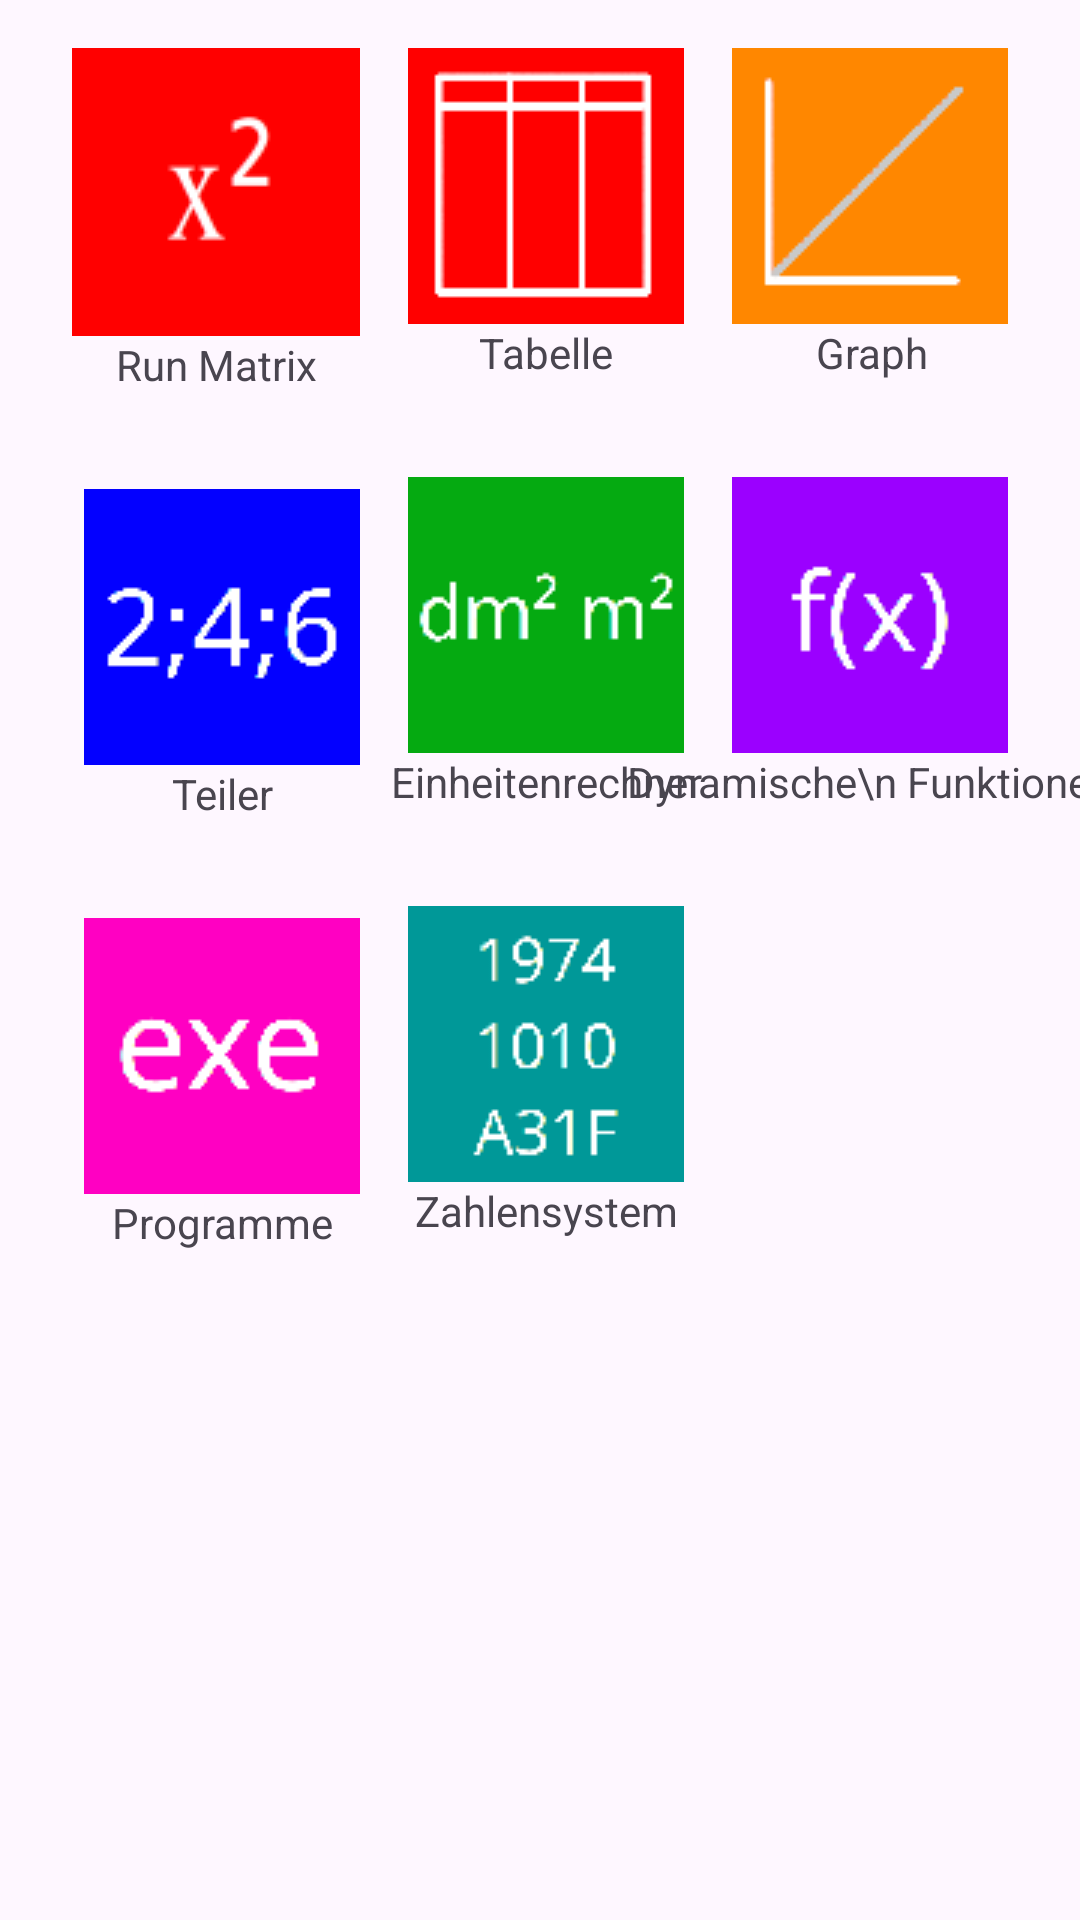

Produce the Android XML layout that renders to this screen, including the resource entries it uses.
<!-- AndroidManifest.xml: application theme Theme.Mathematicus -->
<!-- res/layout/activity_menu.xml -->
<?xml version="1.0" encoding="utf-8"?>
<androidx.constraintlayout.widget.ConstraintLayout xmlns:android="http://schemas.android.com/apk/res/android"
    xmlns:app="http://schemas.android.com/apk/res-auto"
    xmlns:tools="http://schemas.android.com/tools"
    android:id="@+id/root"
    android:layout_width="match_parent"
    android:layout_height="match_parent"
    tools:context=".Menu">

    <ImageView
        android:id="@+id/matrix"
        android:layout_width="wrap_content"
        android:layout_height="wrap_content"
        android:layout_marginStart="24dp"
        android:layout_marginTop="16dp"
        android:elevation="0dp"
        app:layout_constraintStart_toStartOf="parent"
        app:layout_constraintTop_toTopOf="parent"
        app:srcCompat="@drawable/rechner" />

    <TextView
        android:id="@+id/textView3"
        android:layout_width="wrap_content"
        android:layout_height="wrap_content"
        android:text="Run Matrix"
        app:layout_constraintEnd_toEndOf="@+id/matrix"
        app:layout_constraintStart_toStartOf="@+id/matrix"
        app:layout_constraintTop_toBottomOf="@+id/matrix" />

    <ImageView
        android:id="@+id/table"
        android:layout_width="wrap_content"
        android:layout_height="wrap_content"
        android:layout_marginTop="16dp"
        app:layout_constraintEnd_toStartOf="@+id/graph_set"
        app:layout_constraintStart_toEndOf="@+id/matrix"
        app:layout_constraintTop_toTopOf="parent"
        app:srcCompat="@drawable/table" />

    <TextView
        android:id="@+id/textView7"
        android:layout_width="wrap_content"
        android:layout_height="wrap_content"
        android:text="Tabelle"
        app:layout_constraintEnd_toEndOf="@+id/table"
        app:layout_constraintStart_toStartOf="@+id/table"
        app:layout_constraintTop_toBottomOf="@+id/table" />

    <ImageView
        android:id="@+id/graph_set"
        android:layout_width="wrap_content"
        android:layout_height="wrap_content"
        android:layout_marginTop="16dp"
        android:layout_marginEnd="24dp"
        android:elevation="0dp"
        app:layout_constraintEnd_toEndOf="parent"
        app:layout_constraintTop_toTopOf="parent"
        app:srcCompat="@drawable/graph" />

    <TextView
        android:id="@+id/textView"
        android:layout_width="wrap_content"
        android:layout_height="wrap_content"
        android:text="Graph"
        app:layout_constraintEnd_toEndOf="@+id/graph_set"
        app:layout_constraintHorizontal_bias="0.514"
        app:layout_constraintStart_toStartOf="@+id/graph_set"
        app:layout_constraintTop_toBottomOf="@+id/graph_set" />

    <ImageView
        android:id="@+id/einheitenrechner"
        android:layout_width="wrap_content"
        android:layout_height="wrap_content"
        android:layout_marginTop="32dp"
        app:layout_constraintEnd_toEndOf="@+id/table"
        app:layout_constraintStart_toStartOf="@+id/table"
        app:layout_constraintTop_toBottomOf="@+id/textView7"
        app:srcCompat="@drawable/einheitsrechner" />

    <TextView
        android:id="@+id/textView4"
        android:layout_width="wrap_content"
        android:layout_height="wrap_content"
        android:text="Einheitenrechner"
        app:layout_constraintEnd_toEndOf="@+id/einheitenrechner"
        app:layout_constraintStart_toStartOf="@+id/einheitenrechner"
        app:layout_constraintTop_toBottomOf="@+id/einheitenrechner" />

    <ImageView
        android:id="@+id/teiler"
        android:layout_width="wrap_content"
        android:layout_height="wrap_content"
        android:layout_marginTop="32dp"
        app:layout_constraintEnd_toEndOf="@+id/matrix"
        app:layout_constraintHorizontal_bias="1.0"
        app:layout_constraintStart_toStartOf="@+id/matrix"
        app:layout_constraintTop_toBottomOf="@+id/textView3"
        app:srcCompat="@drawable/teiler" />

    <TextView
        android:id="@+id/textView10"
        android:layout_width="wrap_content"
        android:layout_height="wrap_content"
        android:text="Teiler"
        app:layout_constraintEnd_toEndOf="@+id/teiler"
        app:layout_constraintStart_toStartOf="@+id/teiler"
        app:layout_constraintTop_toBottomOf="@+id/teiler" />

    <ImageView
        android:id="@+id/dynamischeFunktionen"
        android:layout_width="wrap_content"
        android:layout_height="wrap_content"
        android:layout_marginTop="32dp"
        app:layout_constraintEnd_toEndOf="@+id/graph_set"
        app:layout_constraintHorizontal_bias="0.0"
        app:layout_constraintStart_toStartOf="@+id/graph_set"
        app:layout_constraintTop_toBottomOf="@+id/textView"
        app:srcCompat="@drawable/dynamic" />

    <TextView
        android:id="@+id/textView11"
        android:layout_width="wrap_content"
        android:layout_height="wrap_content"
        android:text="Dynamische\n Funktionen"
        app:layout_constraintEnd_toEndOf="@+id/dynamischeFunktionen"
        app:layout_constraintStart_toStartOf="@+id/dynamischeFunktionen"
        app:layout_constraintTop_toBottomOf="@+id/dynamischeFunktionen" />

    <ImageView
        android:id="@+id/programming"
        android:layout_width="wrap_content"
        android:layout_height="wrap_content"
        android:layout_marginTop="32dp"
        app:layout_constraintEnd_toEndOf="@+id/teiler"
        app:layout_constraintStart_toStartOf="@+id/teiler"
        app:layout_constraintTop_toBottomOf="@+id/textView10"
        app:srcCompat="@drawable/program" />

    <TextView
        android:id="@+id/textView13"
        android:layout_width="wrap_content"
        android:layout_height="wrap_content"
        android:text="@string/program_label"
        app:layout_constraintEnd_toEndOf="@+id/programming"
        app:layout_constraintStart_toStartOf="@+id/programming"
        app:layout_constraintTop_toBottomOf="@+id/programming" />

    <ImageView
        android:id="@+id/numbersystem"
        android:layout_width="wrap_content"
        android:layout_height="wrap_content"
        android:layout_marginTop="32dp"
        app:layout_constraintEnd_toEndOf="@+id/einheitenrechner"
        app:layout_constraintStart_toStartOf="@+id/einheitenrechner"
        app:layout_constraintTop_toBottomOf="@+id/textView4"
        app:srcCompat="@drawable/zahlensystem" />

    <TextView
        android:id="@+id/textView16"
        android:layout_width="wrap_content"
        android:layout_height="wrap_content"
        android:text="Zahlensystem"
        app:layout_constraintEnd_toEndOf="@+id/numbersystem"
        app:layout_constraintStart_toStartOf="@+id/numbersystem"
        app:layout_constraintTop_toBottomOf="@+id/numbersystem" />

</androidx.constraintlayout.widget.ConstraintLayout>
<!-- resources referenced by this layout -->
<resources>
  <!-- drawable dynamic: png bitmap (drawable, 1135 bytes) -->
  <!-- drawable einheitsrechner: png bitmap (drawable, 1087 bytes) -->
  <!-- drawable graph: png bitmap (drawable, 722 bytes) -->
  <!-- drawable program: png bitmap (drawable, 1200 bytes) -->
  <!-- drawable rechner: png bitmap (drawable, 1438 bytes) -->
  <!-- drawable table: png bitmap (drawable, 692 bytes) -->
  <!-- drawable teiler: png bitmap (drawable, 1050 bytes) -->
  <!-- drawable zahlensystem: png bitmap (drawable, 1847 bytes) -->
  <string name="program_label">Programme</string>
  <style name="Theme.Mathematicus" parent="Base.Theme.Mathematicus" />
  <style name="Base.Theme.Mathematicus" parent="Theme.Material3.DayNight.NoActionBar">
          
          
      </style>
</resources>
